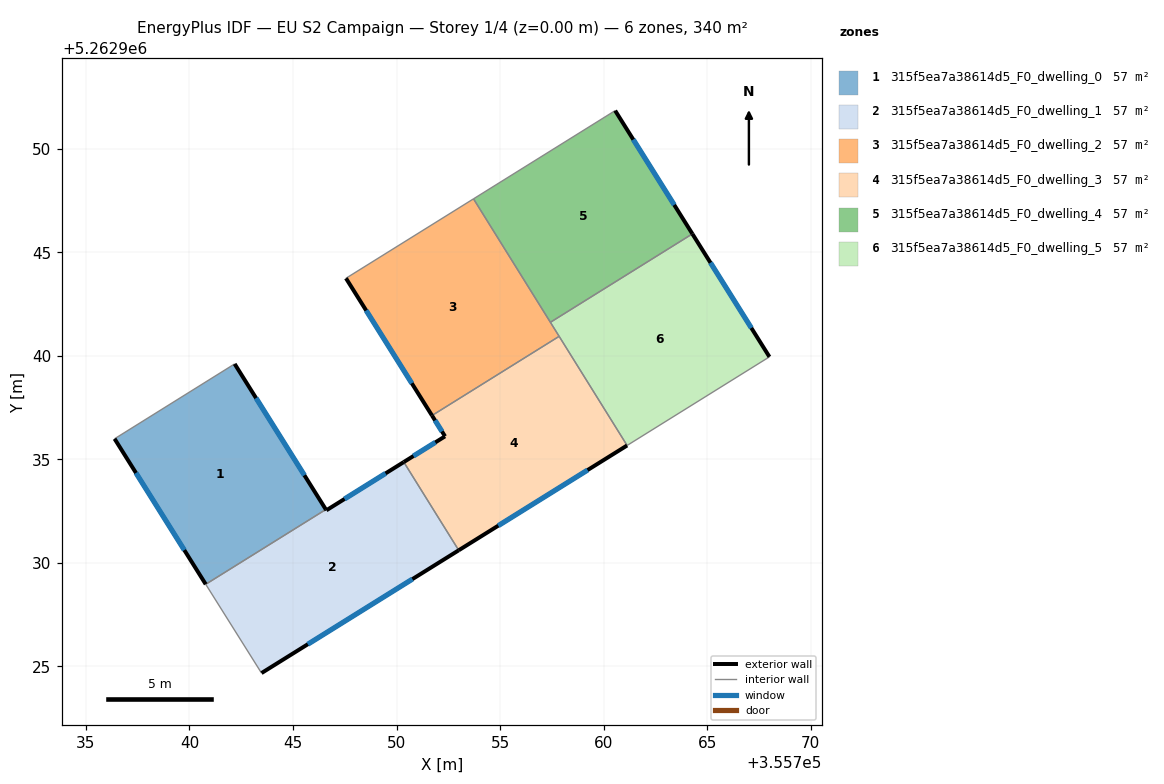
=== STOREY PLAN SPEC (per zone: floor XY polygon, exterior-wall plan segments, windows/doors) ===
zone 1: 315f5ea7a38614d5_F0_dwelling_0  (56.7 m²)
  floor: (355742.18, 5262939.62) (355746.59, 5262932.58) (355740.78, 5262928.97) (355736.38, 5262936.00)
  exterior wall: (355736.38, 5262936.00) – (355740.78, 5262928.97)  [8.3 m]
    window: (355737.41, 5262934.35) – (355739.75, 5262930.62)  [7.0 m²]
  exterior wall: (355746.59, 5262932.58) – (355742.18, 5262939.62)  [8.3 m]
    window: (355745.55, 5262934.24) – (355743.22, 5262937.96)  [7.0 m²]
  interior walls: 2
zone 2: 315f5ea7a38614d5_F0_dwelling_1  (56.7 m²)
  floor: (355750.35, 5262934.88) (355753.00, 5262930.61) (355743.48, 5262924.68) (355740.78, 5262928.97) (355746.59, 5262932.58) (355746.61, 5262932.54)
  exterior wall: (355750.35, 5262934.88) – (355746.61, 5262932.54)  [4.4 m]
    window: (355749.47, 5262934.33) – (355747.49, 5262933.09)  [3.7 m²]
  exterior wall: (355743.48, 5262924.68) – (355753.00, 5262930.61)  [11.2 m]
    window: (355745.71, 5262926.07) – (355750.77, 5262929.22)  [9.5 m²]
  exterior wall: (355746.61, 5262932.54) – (355746.59, 5262932.58)  [0.0 m]
  interior walls: 3
zone 3: 315f5ea7a38614d5_F0_dwelling_2  (56.7 m²)
  floor: (355753.72, 5262947.59) (355757.85, 5262940.95) (355751.71, 5262937.12) (355747.56, 5262943.75)
  exterior wall: (355747.56, 5262943.75) – (355751.71, 5262937.12)  [7.8 m]
    window: (355748.53, 5262942.20) – (355750.74, 5262938.68)  [6.6 m²]
  interior walls: 4
zone 4: 315f5ea7a38614d5_F0_dwelling_3  (56.7 m²)
  floor: (355757.85, 5262940.95) (355761.14, 5262935.68) (355753.00, 5262930.61) (355750.35, 5262934.88) (355752.34, 5262936.12) (355751.71, 5262937.12)
  exterior wall: (355753.00, 5262930.61) – (355761.14, 5262935.68)  [9.6 m]
    window: (355754.91, 5262931.80) – (355759.23, 5262934.49)  [8.1 m²]
  exterior wall: (355752.34, 5262936.12) – (355750.35, 5262934.88)  [2.3 m]
    window: (355751.87, 5262935.83) – (355750.82, 5262935.17)  [2.0 m²]
  exterior wall: (355751.71, 5262937.12) – (355752.34, 5262936.12)  [1.2 m]
    window: (355751.86, 5262936.89) – (355752.20, 5262936.35)  [1.0 m²]
  interior walls: 3
zone 5: 315f5ea7a38614d5_F0_dwelling_4  (56.7 m²)
  floor: (355760.56, 5262951.85) (355764.29, 5262945.90) (355757.43, 5262941.62) (355753.72, 5262947.59)
  exterior wall: (355764.29, 5262945.90) – (355760.56, 5262951.85)  [7.0 m]
    window: (355763.41, 5262947.29) – (355761.44, 5262950.45)  [5.9 m²]
  interior walls: 3
zone 6: 315f5ea7a38614d5_F0_dwelling_5  (56.7 m²)
  floor: (355764.29, 5262945.90) (355768.01, 5262939.96) (355761.14, 5262935.68) (355757.43, 5262941.62)
  exterior wall: (355768.01, 5262939.96) – (355764.29, 5262945.90)  [7.0 m]
    window: (355767.14, 5262941.35) – (355765.16, 5262944.50)  [5.9 m²]
  interior walls: 4

=== DERIVED (storey summary) ===
Building: EU S2 Campaign
Storey: 1 of 4  (floor level z = 0.00 m)
Storey gross floor area: 340.2 m²
Zones on this storey: 6
  - 315f5ea7a38614d5_F0_dwelling_0: floor 56.7 m²; exterior wall 16.6 m (49.8 m²); 2 window(s) 14.0 m²; WWR 28.1%
  - 315f5ea7a38614d5_F0_dwelling_1: floor 56.7 m²; exterior wall 15.7 m (47.0 m²); 2 window(s) 13.2 m²; WWR 28.0%
  - 315f5ea7a38614d5_F0_dwelling_2: floor 56.7 m²; exterior wall 7.8 m (23.5 m²); 1 window(s) 6.6 m²; WWR 28.1%
  - 315f5ea7a38614d5_F0_dwelling_3: floor 56.7 m²; exterior wall 13.1 m (39.3 m²); 3 window(s) 11.1 m²; WWR 28.1%
  - 315f5ea7a38614d5_F0_dwelling_4: floor 56.7 m²; exterior wall 7.0 m (21.1 m²); 1 window(s) 5.9 m²; WWR 28.1%
  - 315f5ea7a38614d5_F0_dwelling_5: floor 56.7 m²; exterior wall 7.0 m (21.0 m²); 1 window(s) 5.9 m²; WWR 28.1%
Zone adjacency (shared interzone walls):
  - 315f5ea7a38614d5_F0_dwelling_0 ↔ 315f5ea7a38614d5_F0_dwelling_1
  - 315f5ea7a38614d5_F0_dwelling_1 ↔ 315f5ea7a38614d5_F0_dwelling_3
  - 315f5ea7a38614d5_F0_dwelling_2 ↔ 315f5ea7a38614d5_F0_dwelling_3
  - 315f5ea7a38614d5_F0_dwelling_2 ↔ 315f5ea7a38614d5_F0_dwelling_4
  - 315f5ea7a38614d5_F0_dwelling_2 ↔ 315f5ea7a38614d5_F0_dwelling_5
  - 315f5ea7a38614d5_F0_dwelling_3 ↔ 315f5ea7a38614d5_F0_dwelling_5
  - 315f5ea7a38614d5_F0_dwelling_4 ↔ 315f5ea7a38614d5_F0_dwelling_5